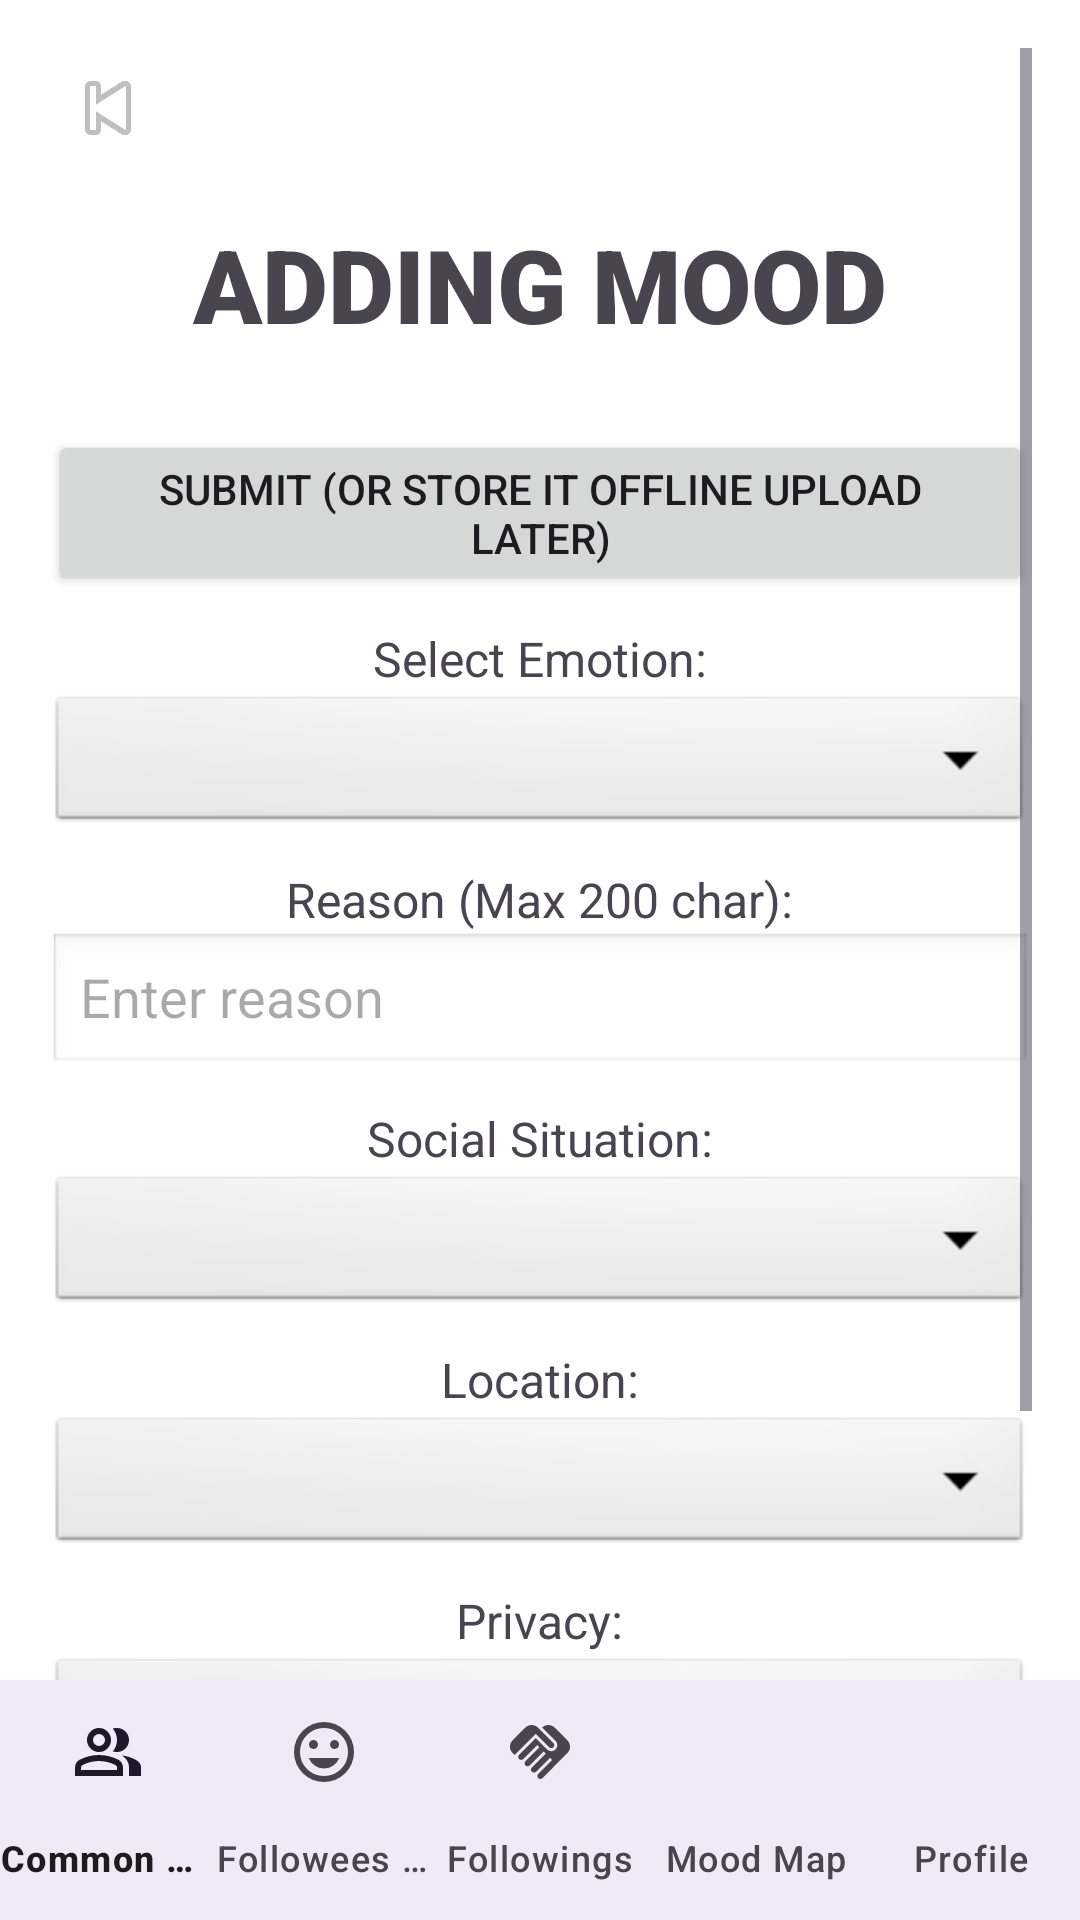

Write the Android layout XML for this screen, with the resource values it uses.
<!-- AndroidManifest.xml: application theme Theme.Project -->
<!-- res/layout/addingmood.xml -->
<?xml version="1.0" encoding="utf-8"?>
<androidx.coordinatorlayout.widget.CoordinatorLayout
    xmlns:android="http://schemas.android.com/apk/res/android"
    xmlns:app="http://schemas.android.com/apk/res-auto"
    android:layout_width="match_parent"
    android:layout_height="match_parent"
    android:background="@android:color/white">

    
    <ScrollView
        android:layout_width="match_parent"
        android:layout_height="match_parent"
        android:layout_marginBottom="56dp"
        android:padding="16dp">

        <LinearLayout
            android:layout_width="match_parent"
            android:layout_height="wrap_content"
            android:orientation="vertical"
            android:gravity="center_horizontal">

            
            <ImageButton
                android:id="@+id/backButton"
                android:layout_width="40dp"
                android:layout_height="40dp"
                android:background="@android:color/transparent"
                android:src="@android:drawable/ic_media_previous"
                android:layout_gravity="start"/>

            
            <TextView
                android:layout_width="wrap_content"
                android:layout_height="wrap_content"
                android:layout_margin="16dp"
                android:fontFamily="sans-serif-black"
                android:text="ADDING MOOD"
                android:textSize="34sp"
                android:textStyle="bold" />
            <Button
                android:id="@+id/submitButton"
                android:layout_width="wrap_content"
                android:layout_height="wrap_content"
                android:layout_marginTop="10dp"
                android:text="Submit (Or store it offline upload later)" />

            
            <TextView
                android:layout_width="wrap_content"
                android:layout_height="wrap_content"
                android:text="Select Emotion:"
                android:textSize="16sp"
                android:layout_marginTop="10dp" />

            <Spinner
                android:id="@+id/emotionSpinner"
                android:layout_width="match_parent"
                android:layout_height="wrap_content"
                android:background="@android:drawable/btn_dropdown"
                android:padding="8dp" />

            
            <TextView
                android:layout_width="wrap_content"
                android:layout_height="wrap_content"
                android:text="Reason (Max 200 char):"
                android:textSize="16sp"
                android:layout_marginTop="10dp" />

            <EditText
                android:id="@+id/reasonEditText"
                android:layout_width="match_parent"
                android:layout_height="wrap_content"
                android:hint="Enter reason"
                android:maxLength="200"
                android:inputType="text"
                android:background="@android:drawable/edit_text" />

            
            <TextView
                android:layout_width="wrap_content"
                android:layout_height="wrap_content"
                android:text="Social Situation:"
                android:textSize="16sp"
                android:layout_marginTop="10dp" />

            <Spinner
                android:id="@+id/socialSituationSpinner"
                android:layout_width="match_parent"
                android:layout_height="wrap_content"
                android:background="@android:drawable/btn_dropdown"
                android:padding="8dp" />

            
            <TextView
                android:layout_width="wrap_content"
                android:layout_height="wrap_content"
                android:text="Location:"
                android:textSize="16sp"
                android:layout_marginTop="10dp" />

            <Spinner
                android:layout_width="match_parent"
                android:layout_height="wrap_content"
                android:id="@+id/locationspinner"
                android:background="@android:drawable/btn_dropdown"
                android:text="Include location?"
                android:padding="8dp"/>
            
            <TextView
                android:layout_width="wrap_content"
                android:layout_height="wrap_content"
                android:text="Privacy:"
                android:textSize="16sp"
                android:layout_marginTop="10dp" />

            <Spinner
                android:id="@+id/privacySpinner"
                android:layout_width="match_parent"
                android:layout_height="wrap_content"
                android:background="@android:drawable/btn_dropdown"
                android:padding="8dp" />

            
            <LinearLayout
                android:layout_width="match_parent"
                android:layout_height="wrap_content"
                android:orientation="horizontal"
                android:layout_marginTop="10dp">

                
                <ImageView
                    android:id="@+id/photoImageView"
                    android:layout_width="100dp"
                    android:layout_height="100dp"
                    android:scaleType="centerCrop"
                    android:background="@android:color/darker_gray"
                    android:contentDescription="Photo preview"
                    android:layout_marginEnd="10dp" />

                
                <Button
                    android:id="@+id/addPhotoButton"
                    android:layout_width="wrap_content"
                    android:layout_height="wrap_content"
                    android:text="Take Photo" />
            </LinearLayout>

            


        </LinearLayout>
    </ScrollView>

    
    <com.google.android.material.bottomnavigation.BottomNavigationView
        android:id="@+id/bottomNavigation"
        android:layout_width="match_parent"
        android:layout_height="wrap_content"
        android:layout_gravity="bottom"
        android:background="?android:attr/windowBackground"
        app:menu="@menu/menu_bottom_navigation"
        app:labelVisibilityMode="labeled"
        app:itemHorizontalTranslationEnabled="false"/>

</androidx.coordinatorlayout.widget.CoordinatorLayout>
<!-- resources referenced by this layout -->
<resources>
  <style name="Theme.Project" parent="Base.Theme.Project" />
  <style name="Base.Theme.Project" parent="Theme.Material3.DayNight.NoActionBar">
          
          
      </style>
</resources>
